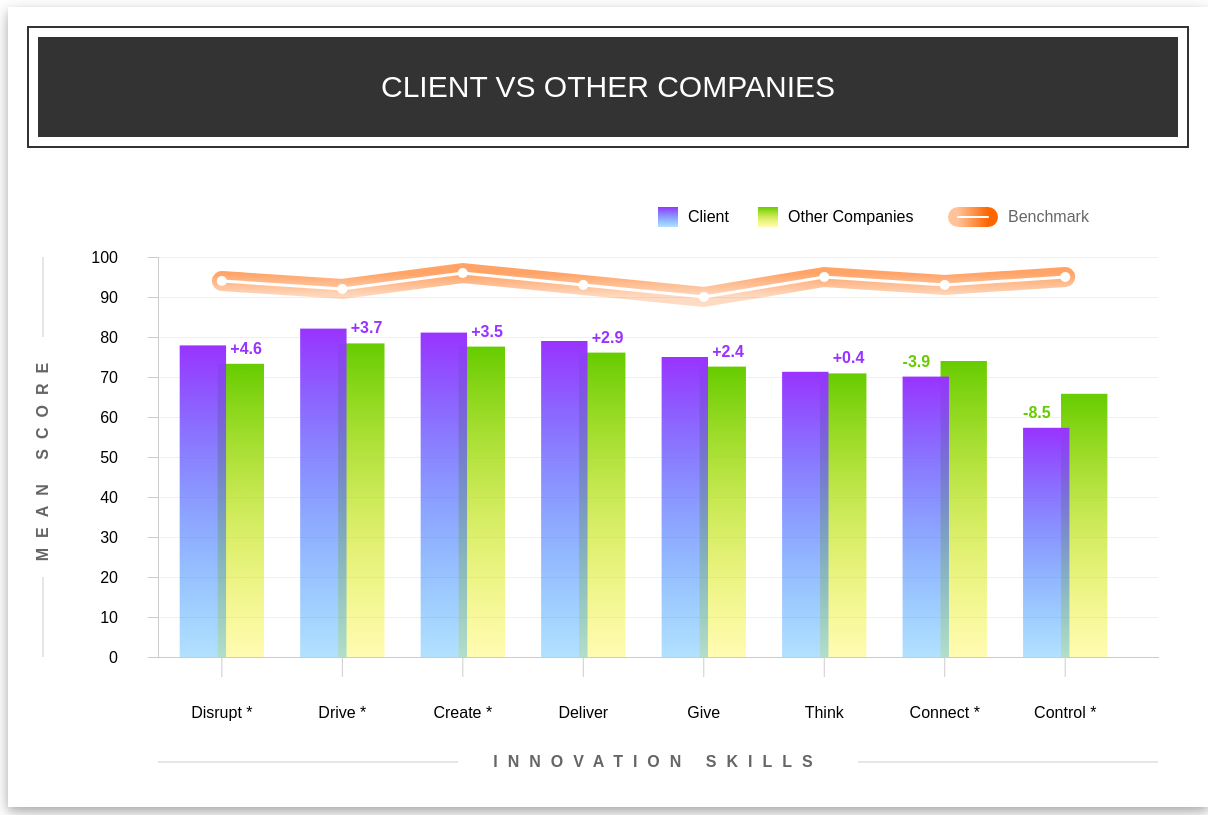
D3 v4 page, settled after 480 driven frames (8 s of simulated time); the page loaded 1 data file(s).


	d3.tsv("chart3_data.tsv", function(error, data) {
		var margin = {top: 250, right: 50, bottom: 150, left: 150},
			width = 1200 - margin.left - margin.right,
			height = 800 - margin.top - margin.bottom;

		var svg_container = d3.select("#chart").append("svg")
			.attr("width", width + margin.left + margin.right)
			.attr("height", height + margin.top + margin.bottom)
		var svg = svg_container
			.append("g")
			.attr("transform", "translate(" + margin.left + "," + margin.top + ")");

		var x = d3.scaleBand().range([0, width]).domain(data.map(function(d){ return d["skills"] })).padding(0.3).align(0.3);
		var y = d3.scaleLinear().range([height, 0]).domain([0, 100]).nice();

		var xAxis = d3.axisBottom()
			.scale(x)
			.tickSizeInner(20)
			.tickSizeOuter(0)
			.tickPadding(30);
		var yAxis = d3.axisLeft()
			.scale(y)
			.tickSizeInner(10)
			.tickSizeOuter(0)
			.tickPadding(30)
			.tickFormat(d3.format(".0f"));
		var ygrid1 = d3.axisLeft()
			.scale(y)
			.tickSizeInner(-width)
			.tickSizeOuter(0)
			.tickPadding(30)
			.tickFormat("");

		svg.append("g")
			.attr("class", "y grid1")
			.call(ygrid1);
		svg.append("g")
			.attr("class", "x axis")
			.attr("transform", "translate(0," + height + ")")
			.call(xAxis);
		svg.append("g")
			.attr("class", "y axis")
			.call(yAxis);

		var top_label = svg_container.append("g").attr("class", "top-label");
		top_label.append("rect")
			.attr("x", 20)
			.attr("y", 20)
			.attr("width", margin.left + margin.right + width - 40)
			.attr("height", 120)
			.style("stroke","#333")
			.style("stroke-width",2)
			.style("fill","#fff");
		top_label.append("rect")
			.attr("x", 30)
			.attr("y", 30)
			.attr("width", margin.left + margin.right + width - 60)
			.attr("height", 100)
			.style("fill","#333");
		top_label.append("text")
			.attr("transform", "translate("+(margin.left+margin.right+width)/2+",90)")
			.style("text-anchor", "middle")
			.style("fill", "#fff")
			.style("font-size", "30px")
			.text("CLIENT VS OTHER COMPANIES")

		var left_label = svg_container.append("g").attr("class", "left-label");
		left_label.append("line")
			.attr("x1",35)
			.attr("y1",margin.top)
			.attr("x2",35)
			.attr("y2",margin.top + 80)
			.attr("stroke","#ccc");
		left_label.append("line")
			.attr("x1",35)
			.attr("y1",margin.top + height - 80)
			.attr("x2",35)
			.attr("y2",margin.top + height)
			.attr("stroke","#ccc");
		left_label.append("text")
			.attr("transform", "translate(40, "+(margin.top + height/2)+")rotate(-90)")
			.style("fill", "#666")
			.style("text-anchor", "middle")
			.style("font-size", "16px")
			.style("font-weight", "bold")
			.text("MEAN SCORE");

		var bottom_label = svg_container.append("g").attr("class", "bottom-label");
		bottom_label.append("line")
			.attr("x1",margin.left)
			.attr("y1",margin.top + margin.bottom + height - 45)
			.attr("x2",margin.left + 300)
			.attr("y2",margin.top + margin.bottom + height - 45)
			.attr("stroke","#ccc");
		bottom_label.append("line")
			.attr("x1",margin.left + width - 300)
			.attr("y1",margin.top + margin.bottom + height - 45)
			.attr("x2",margin.left + width)
			.attr("y2",margin.top + margin.bottom + height - 45)
			.attr("stroke","#ccc");
		bottom_label.append("text")
			.attr("transform", "translate("+(margin.left+width/2)+","+(margin.top + margin.bottom + height - 40)+")")
			.style("fill", "#666")
			.style("text-anchor", "middle")
			.style("font-size", "16px")
			.style("font-weight", "bold")
			.text("INNOVATION SKILLS");

		var benchmark_gradient = svg.append("defs")
			.append("linearGradient")
			.attr("id", "benchmark-gradient")
			.attr("x1", "100%")
			.attr("y1", "100%")
			.attr("x2", "100%")
			.attr("y2", "0%")
			.attr("spreadMethod", "pad");
		benchmark_gradient.append("stop")
			.attr("offset", "0%")
			.attr("stop-color", "#ff6600")
			.attr("stop-opacity", 0.4);
		benchmark_gradient.append("stop")
			.attr("offset", "100%")
			.attr("stop-color", "#ff6600")
			.attr("stop-opacity", 1);

		var bar_gradient1 = svg.append("defs")
			.append("linearGradient")
			.attr("id", "bar-gradient1")
			.attr("x1", "100%")
			.attr("y1", "100%")
			.attr("x2", "100%")
			.attr("y2", "0%")
			.attr("spreadMethod", "pad");
		bar_gradient1.append("stop")
			.attr("offset", "0%")
			.attr("stop-color", "#09f")
			.attr("stop-opacity", 0.3);
		bar_gradient1.append("stop")
			.attr("offset", "100%")
			.attr("stop-color", "#93f")
			.attr("stop-opacity", 1);

		var bar_gradient2 = svg.append("defs")
			.append("linearGradient")
			.attr("id", "bar-gradient2")
			.attr("x1", "100%")
			.attr("y1", "100%")
			.attr("x2", "100%")
			.attr("y2", "0%")
			.attr("spreadMethod", "pad");
		bar_gradient2.append("stop")
			.attr("offset", "0%")
			.attr("stop-color", "#fff200")
			.attr("stop-opacity", 0.3);
		bar_gradient2.append("stop")
			.attr("offset", "100%")
			.attr("stop-color", "#6c0")
			.attr("stop-opacity", 1);

		var benchmark_lg_gradient = svg.append("defs")
			.append("linearGradient")
			.attr("id", "benchmark-lg-gradient")
			.attr("x1", "0%")
			.attr("y1", "100%")
			.attr("x2", "100%")
			.attr("y2", "100%")
			.attr("spreadMethod", "pad");
		benchmark_lg_gradient.append("stop")
			.attr("offset", "0%")
			.attr("stop-color", "#ff6600")
			.attr("stop-opacity", 0.4);
		benchmark_lg_gradient.append("stop")
			.attr("offset", "100%")
			.attr("stop-color", "#ff6600")
			.attr("stop-opacity", 1);

		var horizons = [];
		data.columns.forEach(function(d, i){
			if(i) { horizons.push(d) }
		})

		var linedata = horizons.map(function(h, i) {
			return data.map(function(d) {
				return {
					year: d["skills"],
					value: d[h]
				};
			})
		});

		var line = d3.line()
			.x(function(d) { return x(d["year"]) + x.bandwidth()/2 })
			.y(function(d) { return y(d["value"]) });
		var line_chart = svg.append("g").attr("class","line-chart")
			.selectAll("g")
			.data([linedata[3]])
			.enter().append("g")
		line_chart.append("path")
			.attr("class", "line")
			.attr("d", line)
			.style("fill", "none")
			.style("stroke", "url(#benchmark-gradient)")
			.style("stroke-width", 20)
			.style("stroke-linecap", "round")
			.style("opacity", 0.6)
		line_chart.append("path")
			.attr("class", "line")
			.attr("d", line)
			.style("fill", "none")
			.style("stroke", "white")
			.style("stroke-width", 3)
			.style("stroke-linecap", "round")
		line_chart.selectAll("circle")
			.data(function(d){
				return d
			})
			.enter().append("circle")
			.attr("cx", function(d){ return x(d["year"]) + x.bandwidth()/2 })
			.attr("cy", function(d){ return y(d["value"]) })
			.attr("r", 5)
			.style("fill", "white")

		var group_chart = svg.append("g").attr("class","group-chart")
			.selectAll("g")
			.data(data)
			.enter().append("g");
		group_chart.append("rect")
			.attr("x", function(d){ return x(d["skills"])+x.bandwidth() * 0.45 })
			.attr("y", function(d){ return y(d["Other Companies Mean Score"]) })
			.attr("width", function(d){ return x.bandwidth() * 0.55 })
			.attr("height", function(d){ return height-y(d["Other Companies Mean Score"]) })
			.style("fill", "url(#bar-gradient2)")
		group_chart.append("rect")
			.attr("x", function(d){ return x(d["skills"]) })
			.attr("y", function(d){ return y(d["Client Mean Score"]) })
			.attr("width", function(d){ return x.bandwidth() * 0.55 })
			.attr("height", function(d){ return height-y(d["Client Mean Score"]) })
			.style("fill", "url(#bar-gradient1)")
		group_chart.append("text")
			.attr("x", function(d){
				if(d["Difference"] > 0) {
					return x(d["skills"]) + x.bandwidth() * 0.6
				} else {
					return x(d["skills"]) 
				}
			})
			.attr("y", function(d){ 
				if(d["Difference"] > 0) {
					return y(d["Other Companies Mean Score"]) - 10
				} else {
					return y(d["Client Mean Score"]) - 10
				}
			})
			.style("fill", function(d){
				if(d["Difference"] > 0) {
					return "#93f"
				} else {
					return "#6c0"
				}
			})
			.style("font-size", "16px")
			.style("font-weight", "bold")
			.text(function(d){
				if(d["Difference"] > 0) {
					return "+" + d["Difference"] 
				} else {
					return d["Difference"] 
				}
			})
		
		var legends = svg_container.append("g").attr("class", "legends")
			.attr("transform", "translate("+(margin.left + width - 500)+", "+(margin.top - 50)+")")

		var client_legend = legends.append("g").attr("class", "legend");
		client_legend.append("rect")
			.attr("x", 0)
			.attr("y", 0)
			.attr("width", 20)
			.attr("height", 20)
			.style("fill", "url(#bar-gradient1)")
		client_legend.append("text")
			.attr("x", 30)
			.attr("y", 15)
			.text("Client")

		var other_legend = legends.append("g").attr("class", "legend").attr("transform", "translate(100,0)");
		other_legend.append("rect")
			.attr("x", 0)
			.attr("y", 0)
			.attr("width", 20)
			.attr("height", 20)
			.style("fill", "url(#bar-gradient2)")
		other_legend.append("text")
			.attr("x", 30)
			.attr("y", 15)
			.text("Other Companies")

		var benchmark_legend = legends.append("g").attr("class", "legend").attr("transform", "translate(300,0)");
		benchmark_legend.append("line")
			.attr("x1", 0)
			.attr("y1", 10)
			.attr("x2", 30)
			.attr("y2", 10.1)
			.style("stroke", function(d, i){ return "url(#benchmark-lg-gradient)" })
			.style("stroke-width", 20)
			.style("stroke-linecap", "round");
		benchmark_legend.append("line")
			.attr("x1", 0)
			.attr("y1", 10)
			.attr("x2", 30)
			.attr("y2", 10.1)
			.style("stroke", "white")
			.style("stroke-width", 2)
			.style("stroke-linecap", "round");
		benchmark_legend.append("text")
			.attr("x", 50)
			.attr("y", 15)
			.style("fill", "#666")
			.style("text-anchor", "start")
			.style("font-size", "16px")
			.text("Benchmark")
	});

	function get_inner_values(min, max, count) {
		var off = (max-min) / (count-1);
		var values = [];
		for (var i = 0; i < count; i++) {
			values.push(min + i * off);
		};
		return values;
	}


### data: chart3_data.tsv
skills	Client Mean Score	Other Companies Mean Score	Difference	Benchmark
Disrupt *	77.9	73.3	4.6	94
Drive *	82.1	78.4	3.7	92
Create *	81.1	77.6	3.5	96
Deliver	79.0	76.1	2.9	93
Give	75.0	72.6	2.4	90
Think	71.3	70.9	0.4	95
Connect *	70.1	74.0	-3.9	93
Control *	57.3	65.8	-8.5	95